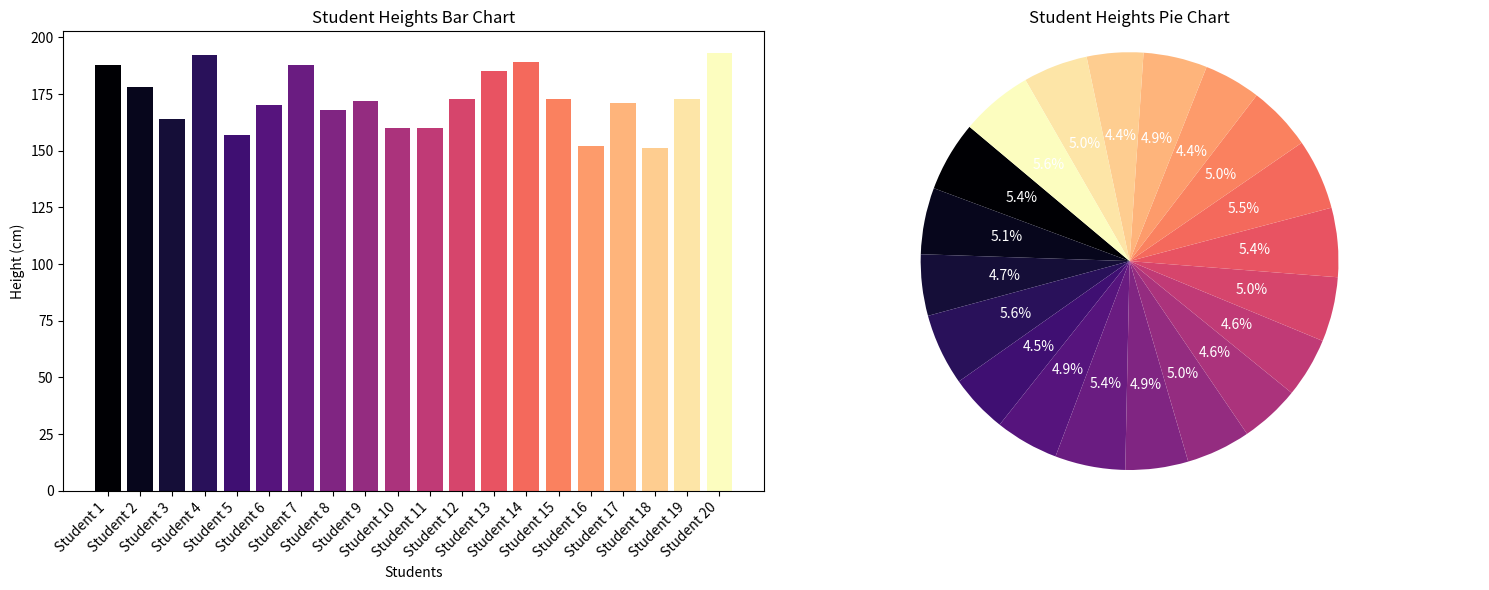

Here is the Python script that generated this plot:
import matplotlib.pyplot as plt
import numpy as np

np.random.seed(42)
students = [f'Student {i+1}' for i in range(20)]
heights = np.random.randint(150, 200, size=20)  

plt.figure(figsize=(15, 6))


plt.subplot(1, 2, 1) 
bar_colors = plt.cm.magma(np.linspace(0, 1, len(students)))  
plt.bar(students, heights, color=bar_colors)
plt.title('Student Heights Bar Chart')
plt.xlabel('Students')
plt.ylabel('Height (cm)')
plt.xticks(rotation=45, ha='right')
plt.tight_layout()

plt.subplot(1, 2, 2)  
plt.pie(heights, labels=students, autopct='%1.1f%%', startangle=140, colors=bar_colors, textprops={'color': 'white'})
plt.title('Student Heights Pie Chart')
plt.axis('equal')  

plt.tight_layout()
plt.show()
